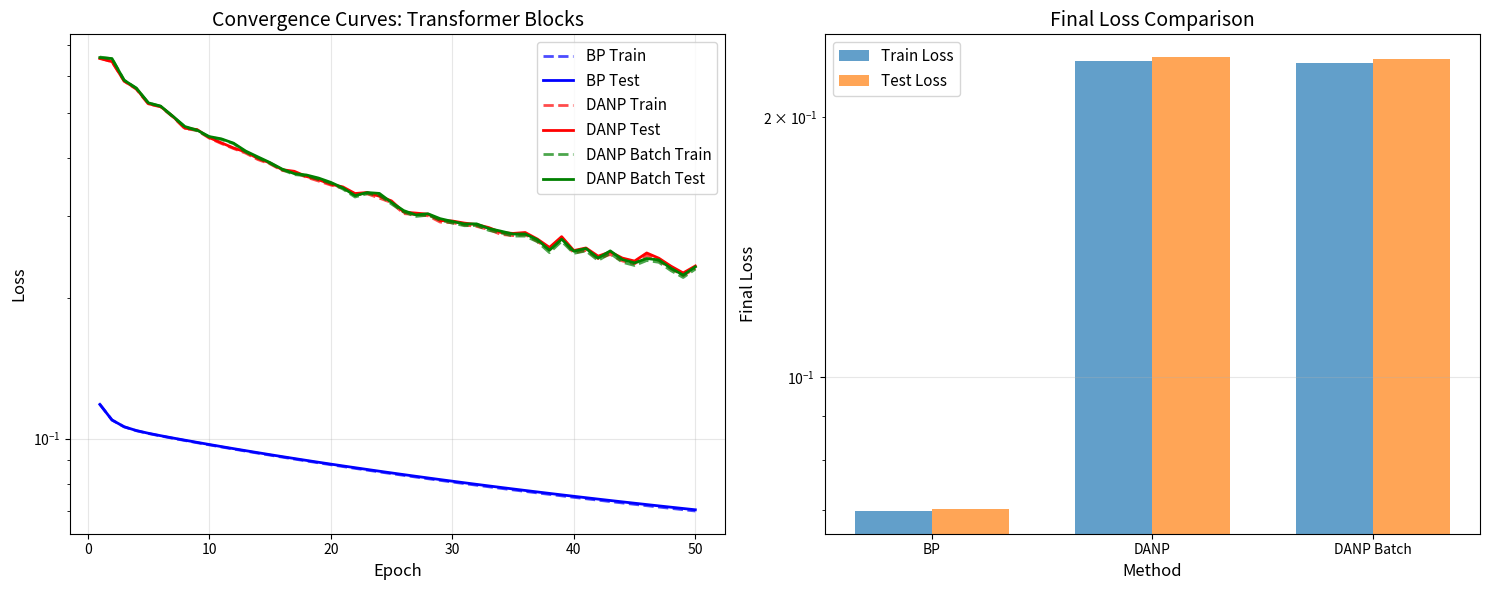

Here is the Python script that generated this plot:
#!/usr/bin/env python3
"""
Plot results from transformer block experiment terminal output.
"""

import matplotlib.pyplot as plt
import numpy as np
import os

# Extract data from terminal output
bp_train_losses = [
    0.118469, 0.109597, 0.105933, 0.103946, 0.102511, 0.101277, 0.100127, 0.099026, 0.097959, 0.096921,
    0.095911, 0.094927, 0.093967, 0.093031, 0.092118, 0.091227, 0.090357, 0.089507, 0.088677, 0.087866,
    0.087073, 0.086298, 0.085540, 0.084798, 0.084072, 0.083362, 0.082666, 0.081985, 0.081318, 0.080665,
    0.080024, 0.079397, 0.078781, 0.078178, 0.077586, 0.077005, 0.076435, 0.075876, 0.075327, 0.074789,
    0.074260, 0.073740, 0.073230, 0.072728, 0.072236, 0.071751, 0.071276, 0.070808, 0.070348, 0.069895
]

bp_test_losses = [
    0.118391, 0.109612, 0.106003, 0.104049, 0.102637, 0.101421, 0.100285, 0.099196, 0.098139, 0.097111,
    0.096110, 0.095135, 0.094185, 0.093257, 0.092352, 0.091469, 0.090606, 0.089764, 0.088941, 0.088137,
    0.087351, 0.086583, 0.085831, 0.085096, 0.084377, 0.083673, 0.082983, 0.082309, 0.081648, 0.081000,
    0.080364, 0.079742, 0.079132, 0.078534, 0.077946, 0.077371, 0.076806, 0.076252, 0.075708, 0.075174,
    0.074650, 0.074134, 0.073628, 0.073131, 0.072642, 0.072162, 0.071691, 0.071227, 0.070770, 0.070322
]

danp_train_losses = [
    0.655887, 0.643756, 0.585410, 0.562242, 0.522165, 0.515433, 0.490426, 0.462494, 0.458583, 0.441467,
    0.429804, 0.419285, 0.409863, 0.397101, 0.388660, 0.376171, 0.372891, 0.363800, 0.357054, 0.350032,
    0.344921, 0.333309, 0.335185, 0.328146, 0.320984, 0.303969, 0.302502, 0.300750, 0.291513, 0.290528,
    0.287335, 0.285352, 0.280959, 0.274289, 0.272654, 0.273795, 0.265125, 0.253982, 0.268469, 0.250333,
    0.253403, 0.243353, 0.248424, 0.240529, 0.237094, 0.247489, 0.240941, 0.231493, 0.223776, 0.232093
]

danp_test_losses = [
    0.654265, 0.644262, 0.585015, 0.563652, 0.523065, 0.516030, 0.491772, 0.463378, 0.460604, 0.442690,
    0.431307, 0.420565, 0.412238, 0.399241, 0.390511, 0.377738, 0.374682, 0.365230, 0.359411, 0.351466,
    0.346849, 0.335713, 0.337414, 0.331225, 0.323688, 0.306275, 0.304761, 0.303130, 0.293705, 0.293102,
    0.290051, 0.287960, 0.283753, 0.276960, 0.275614, 0.276889, 0.268070, 0.257184, 0.271275, 0.253246,
    0.256514, 0.246310, 0.251561, 0.243980, 0.240420, 0.250246, 0.243823, 0.234379, 0.226697, 0.234652
]

danp_batch_train_losses = [
    0.659095, 0.653679, 0.588090, 0.564217, 0.524871, 0.516676, 0.490801, 0.466837, 0.457546, 0.443909,
    0.438553, 0.429601, 0.412113, 0.400569, 0.389538, 0.377548, 0.368638, 0.366506, 0.359892, 0.353230,
    0.343263, 0.329969, 0.335458, 0.332948, 0.318727, 0.306510, 0.299732, 0.301592, 0.294374, 0.290012,
    0.286322, 0.286661, 0.279803, 0.276301, 0.272033, 0.271980, 0.264544, 0.250680, 0.265096, 0.249774,
    0.252748, 0.241119, 0.249716, 0.238991, 0.235237, 0.241073, 0.238971, 0.229280, 0.221679, 0.231068
]

danp_batch_test_losses = [
    0.657293, 0.654182, 0.587662, 0.565522, 0.525539, 0.517184, 0.492177, 0.467472, 0.459246, 0.444885,
    0.439852, 0.430633, 0.414153, 0.402412, 0.391216, 0.378825, 0.370404, 0.367906, 0.362371, 0.354766,
    0.345175, 0.332254, 0.337345, 0.335912, 0.321236, 0.308568, 0.301975, 0.303751, 0.296510, 0.292425,
    0.288760, 0.288965, 0.282425, 0.278725, 0.274796, 0.274854, 0.267259, 0.253726, 0.267954, 0.252433,
    0.255828, 0.243967, 0.252848, 0.242171, 0.238293, 0.243502, 0.241750, 0.231982, 0.224382, 0.233642
]

# Final losses
bp_final_train = 0.069895
bp_final_test = 0.070322
danp_final_train = 0.232093
danp_final_test = 0.234652
danp_batch_final_train = 0.231068
danp_batch_final_test = 0.233642

# Create visualization
fig, axes = plt.subplots(1, 2, figsize=(15, 6))

# Plot 1: Convergence curves
ax = axes[0]
epochs = range(1, len(bp_train_losses) + 1)

ax.plot(epochs, bp_train_losses, '--', label='BP Train', linewidth=2, alpha=0.7, color='blue')
ax.plot(epochs, bp_test_losses, '-', label='BP Test', linewidth=2, color='blue')
ax.plot(epochs, danp_train_losses, '--', label='DANP Train', linewidth=2, alpha=0.7, color='red')
ax.plot(epochs, danp_test_losses, '-', label='DANP Test', linewidth=2, color='red')
ax.plot(epochs, danp_batch_train_losses, '--', label='DANP Batch Train', linewidth=2, alpha=0.7, color='green')
ax.plot(epochs, danp_batch_test_losses, '-', label='DANP Batch Test', linewidth=2, color='green')

ax.set_xlabel('Epoch', fontsize=12)
ax.set_ylabel('Loss', fontsize=12)
ax.set_title('Convergence Curves: Transformer Blocks', fontsize=14)
ax.legend(fontsize=11)
ax.set_yscale('log')
ax.grid(True, alpha=0.3)

# Plot 2: Final losses comparison
ax = axes[1]
methods = ['BP', 'DANP', 'DANP Batch']
train_losses = [bp_final_train, danp_final_train, danp_batch_final_train]
test_losses = [bp_final_test, danp_final_test, danp_batch_final_test]

x = np.arange(len(methods))
width = 0.35
ax.bar(x - width/2, train_losses, width, label='Train Loss', alpha=0.7)
ax.bar(x + width/2, test_losses, width, label='Test Loss', alpha=0.7)
ax.set_xlabel('Method', fontsize=12)
ax.set_ylabel('Final Loss', fontsize=12)
ax.set_title('Final Loss Comparison', fontsize=14)
ax.set_xticks(x)
ax.set_xticklabels(methods)
ax.legend(fontsize=11)
ax.set_yscale('log')
ax.grid(True, alpha=0.3, axis='y')

plt.tight_layout()

# Save plot
output_dir = './transformer_block_results'
os.makedirs(output_dir, exist_ok=True)
plot_file = os.path.join(output_dir, 'transformer_results.png')
plt.savefig(plot_file, dpi=300, bbox_inches='tight')
print(f"Visualization saved to {plot_file}")
plt.close()

print("\nFinal Results Summary:")
print("="*80)
print(f"BP - Final Train Loss: {bp_final_train:.6f}, Final Test Loss: {bp_final_test:.6f}")
print(f"DANP - Final Train Loss: {danp_final_train:.6f}, Final Test Loss: {danp_final_test:.6f}")
print(f"DANP Batch - Final Train Loss: {danp_batch_final_train:.6f}, Final Test Loss: {danp_batch_final_test:.6f}")
print("="*80)
